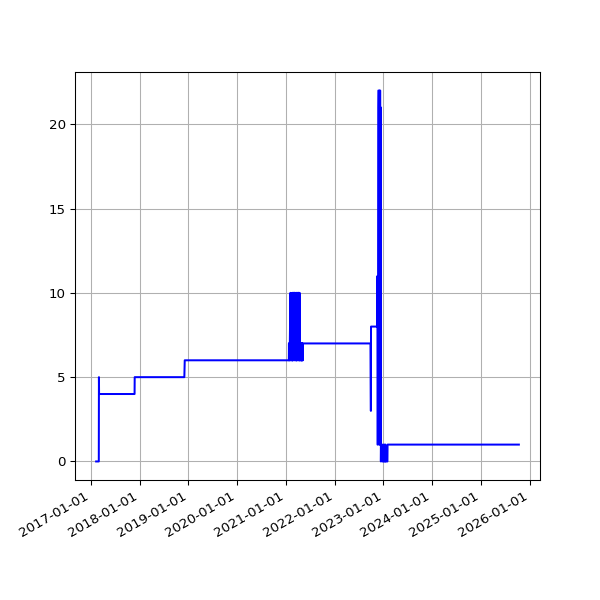

Source data for this figure (header and first rows):
date, value
2017-02-08 04:49:46 +0000, 0
2017-02-09 04:49:31 +0000, 0
2017-02-10 04:55:27 +0000, 0
2017-02-11 04:51:59 +0000, 0
2017-02-12 04:46:02 +0000, 0
2017-02-13 04:47:32 +0000, 0
2017-02-15 04:49:13 +0000, 0
2017-02-16 04:44:15 +0000, 0
2017-02-17 04:48:38 +0000, 0
2017-02-18 04:48:50 +0000, 0
2017-02-20 04:50:36 +0000, 0
2017-02-21 04:48:43 +0000, 0
2017-02-22 04:53:26 +0000, 0
2017-02-23 04:51:52 +0000, 0
2017-02-24 04:55:32 +0000, 0
2017-02-25 04:51:25 +0000, 0
2017-02-26 04:48:39 +0000, 0
2017-02-27 04:51:52 +0000, 0
2017-02-28 04:54:52 +0000, 0
2017-03-01 04:56:47 +0000, 5
2017-03-02 04:52:09 +0000, 4
2017-03-03 04:50:16 +0000, 4
2017-03-04 04:52:18 +0000, 4
2017-03-05 05:53:50 +0000, 4
2017-03-06 04:50:07 +0000, 4
2017-03-07 04:53:22 +0000, 4
2017-03-08 04:52:15 +0000, 4
2017-03-09 04:56:14 +0000, 4
2017-03-10 05:12:14 +0000, 4
2017-03-11 04:48:35 +0000, 4
2017-03-12 04:50:46 +0000, 4
2017-03-13 04:50:53 +0000, 4
2017-03-14 04:54:45 +0000, 4
2017-03-15 05:06:17 +0000, 4
2017-03-16 04:54:40 +0000, 4
2017-03-17 04:55:36 +0000, 4
2017-03-18 05:20:46 +0000, 4
2017-03-19 04:50:40 +0000, 4
2017-03-20 04:49:47 +0000, 4
2017-03-21 04:49:18 +0000, 4
2017-03-22 04:52:30 +0000, 4
2017-03-23 05:09:15 +0000, 4
2017-03-24 04:52:10 +0000, 4
2017-03-25 04:48:52 +0000, 4
2017-03-26 04:50:08 +0100, 4
2017-03-27 04:56:38 +0100, 4
2017-03-28 04:56:11 +0100, 4
2017-03-29 05:47:37 +0100, 4
2017-03-30 05:00:36 +0100, 4
2017-03-31 05:07:39 +0100, 4
2017-04-01 04:57:30 +0100, 4
2017-04-02 04:57:21 +0100, 4
2017-04-03 04:58:56 +0100, 4
2017-04-04 04:56:33 +0100, 4
2017-04-05 04:56:08 +0100, 4
2017-04-06 04:59:05 +0100, 4
2017-04-07 04:57:54 +0100, 4
2017-04-08 04:55:56 +0100, 4
2017-04-09 04:57:11 +0100, 4
2017-04-10 04:55:46 +0100, 4
... 2,144 more rows
